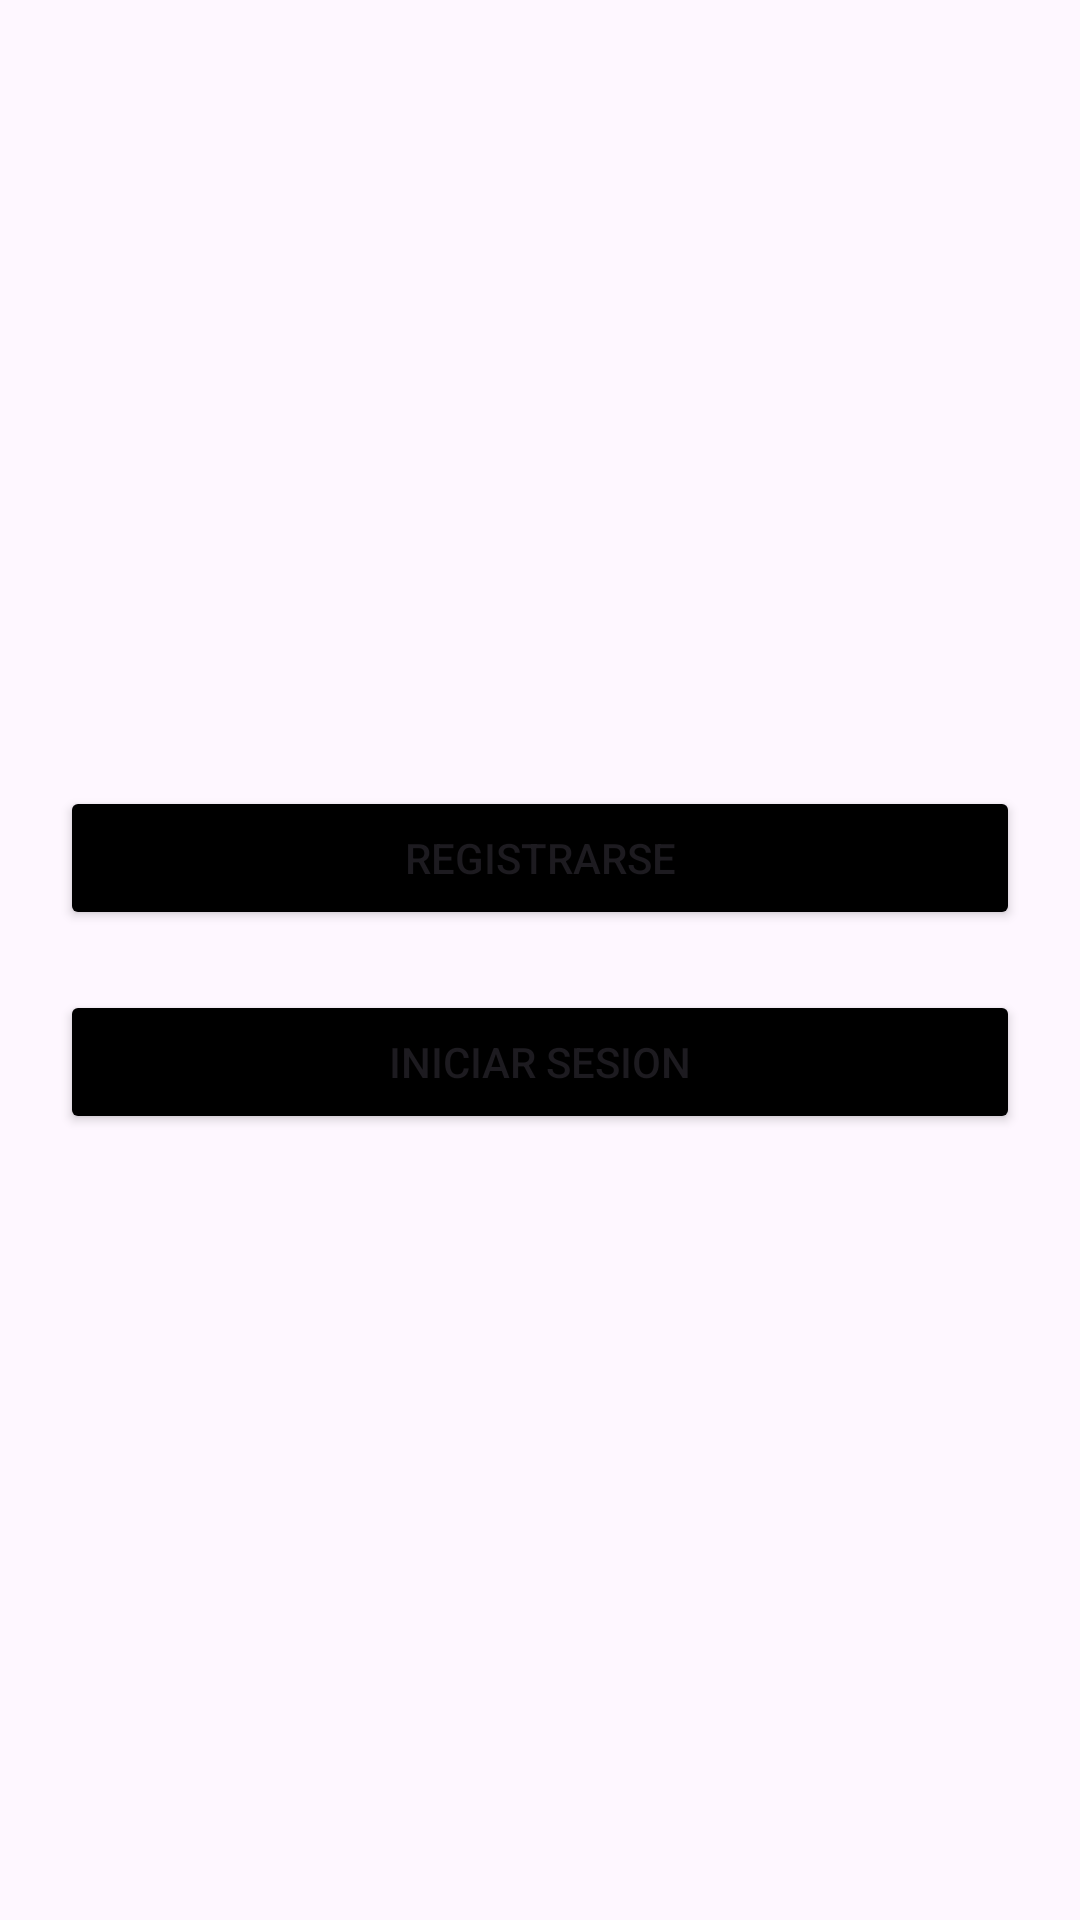

Reconstruct the res/layout file that produces this screen, plus the resources it refers to.
<!-- AndroidManifest.xml: application theme Theme.MyChatFirebase -->
<!-- res/layout/activity_start.xml -->
<?xml version="1.0" encoding="utf-8"?>
<LinearLayout xmlns:android="http://schemas.android.com/apk/res/android"
    xmlns:app="http://schemas.android.com/apk/res-auto"
    xmlns:tools="http://schemas.android.com/tools"
    android:layout_width="match_parent"
    android:layout_height="match_parent"
    android:orientation="vertical"
    tools:context=".StartActivity"
    android:gravity="center"
    android:paddingHorizontal="20dp">

    <Button
        android:id="@+id/btRegistrarse"
        android:layout_width="match_parent"
        android:layout_height="wrap_content"
        android:text="Registrarse"
        android:layout_marginBottom="20dp"
        android:backgroundTint="@color/black"/>

    <Button
        android:id="@+id/btIniciarSesion"
        android:layout_width="match_parent"
        android:layout_height="wrap_content"
        android:text="Iniciar Sesion"
        android:backgroundTint="@color/black"/>
</LinearLayout>
<!-- resources referenced by this layout -->
<resources>
  <color name="black">#FF000000</color>
  <style name="Theme.MyChatFirebase" parent="Base.Theme.MyChatFirebase" />
  <style name="Base.Theme.MyChatFirebase" parent="Theme.Material3.DayNight.NoActionBar">
          
          
          <item name="android:statusBarColor">@color/primary</item>
  
      </style>
  <color name="primary">#673AB7</color>
</resources>
